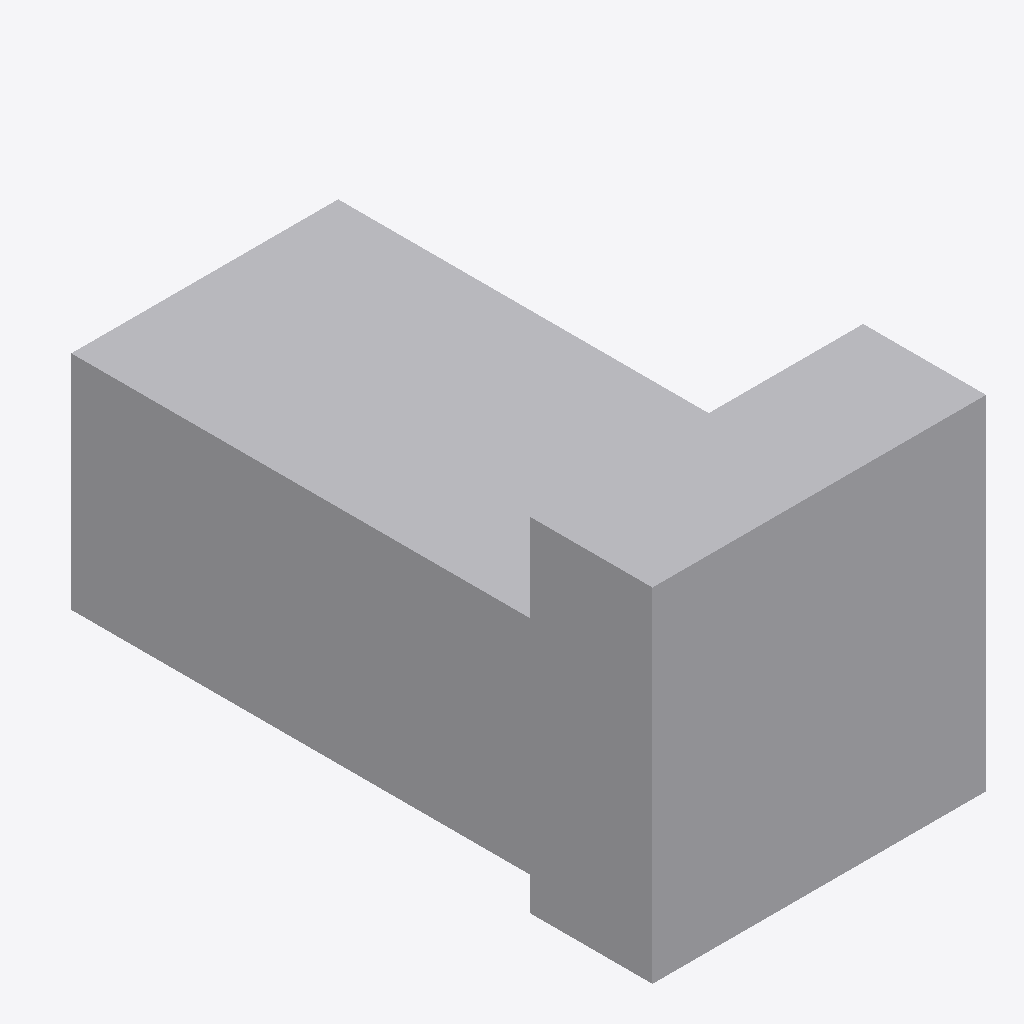
Isometric view of an IFC building model (IFC-SPF (STEP), schema IFC4, length unit metre), seen from the south-west, elements coloured by IFC class: 1 other element (light grey).
Extent 0.380 m × 0.700 m × 0.391 m (x, y, z). Storeys (1): EG at 0.00 m. Elements (1): 1 IfcSanitaryTerminal.

HEADER;
FILE_DESCRIPTION(('ViewDefinition[DesignTransferView]'),'2;1');
FILE_NAME('/dev/null','2026-11-18T07:31:32+01:00',(''),(''),'IfcOpenShell 0.8.5','IfcOpenShell 0.8.5','Nobody');
FILE_SCHEMA(('IFC4'));
ENDSEC;
DATA;
#6=IFCPROJECT('0nH8KycO968vzlIdHRKaVL',#5,'preview-wc-rollstuhlgerecht',$,$,$,$,(#15),#10);
#18=IFCSITE('26wSAa67f6bgl366Ag6LvP',#17,'Site',$,$,#29,$,$,$,$,$,$,$,$);
#20=IFCBUILDING('3g7O6kxHnETPgs2ecVrGNa',#19,'Building',$,$,#34,$,$,$,$,$,$);
#36=IFCBUILDINGSTOREY('3AFyBbXk9Ezwmmb1voHBvu',#35,'EG',$,$,#43,$,$,$,0.0);
#71=IFCSANITARYTERMINAL('1zPn6XVT55SP8eTmRqQNDn',#70,'WC rollstuhlgerecht',$,$,#86,#79,$,.TOILETPAN.);
ENDSEC;
